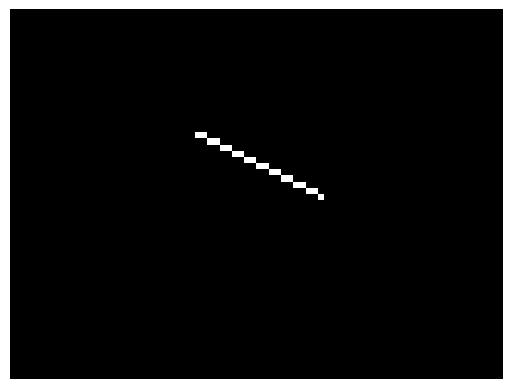

The matplotlib source for this figure:
import numpy as np
import matplotlib.pyplot as plt
import math

def line_drawing(x0, y0, x1, y1, thickness, color=(255,255,255)):

    dx = x1-x0
    print("x0", x0)
    dy = y1-y0
    if(dy>dx):
        temp = dx
        dx = dy
        dy = temp
    dir = -1 if dy < 0 else 1
    y = y0
    p = 2*dy - dx
    for i in range(abs(dx)+1):
        put_pixel(x0+i, y)
        if p > 0:
            y += dir
            p = p-2*dx
        p = p+2*dy
    
def line_drawing_old(x0, y0, x1, y1, thickness, color=(255,255,255)):
    y_dif = y1-y0
    x_dif = x1-x0
    slope = y_dif/x_dif
    end_pos = y0
    print(x_dif, abs(x_dif), slope, math.ceil(slope))
    for x in range(abs(x_dif)+1):
        neg = 1
        if slope<0:
            neg = -1
        r = math.ceil(neg*slope)
        if(neg == 1):
            canvas[(end_pos-thickness):(r+end_pos+thickness), (x+x0)] = color
        else:
            canvas[(-r+end_pos-thickness):(end_pos+thickness), (x+x0)] = color
        print("r:", r, "end:", end_pos)
        end_pos = math.floor(slope*(x+1)+y0)

def put_pixel(x, y, color = (255,255,255)):
    canvas[y,x] = color

width, height, color_channels = 80, 60, 3
canvas = np.zeros((height, width, 3),dtype=np.uint8)

line_drawing(30, 20, 40, 40, 0)

#canvas[400:500, 100:400] = (255,255,255)

plt.imshow(canvas)
plt.axis("off")
plt.show()


    
    